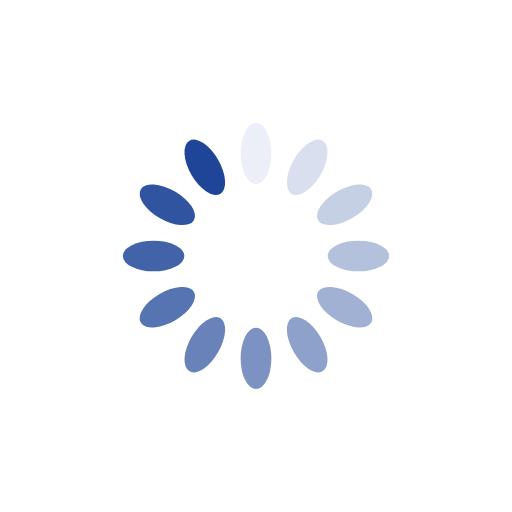
t = 0.00 s
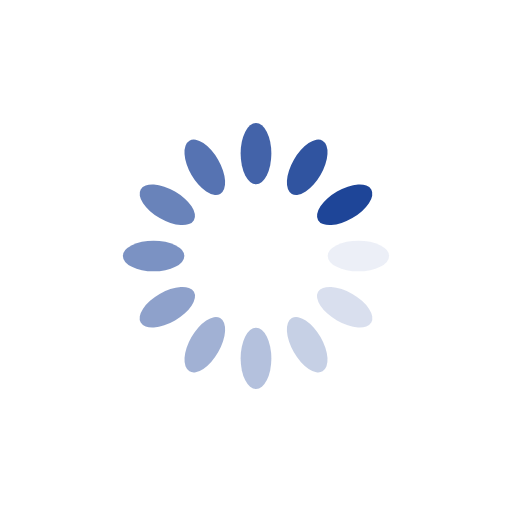
t = 0.25 s
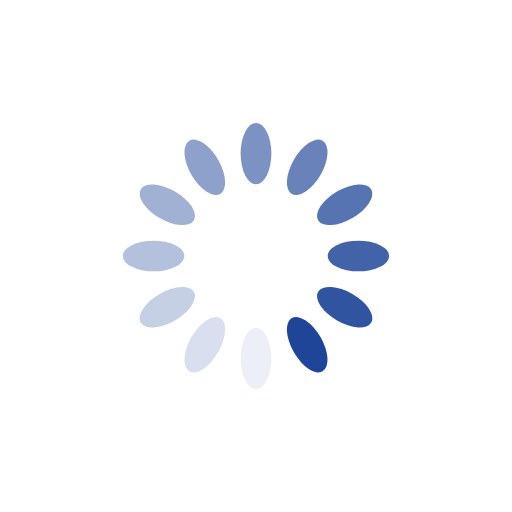
t = 0.50 s
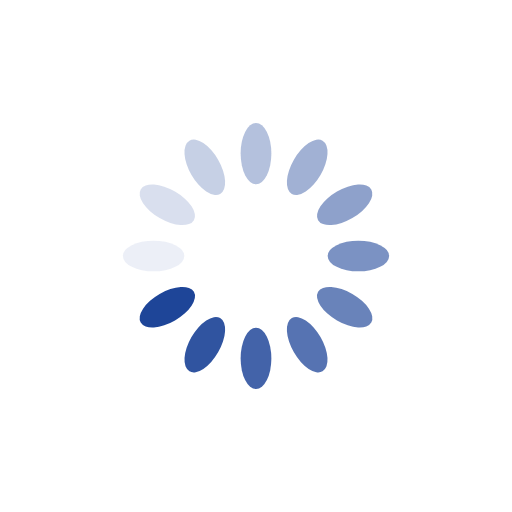
t = 0.75 s

The animated SVG that drew these frames (rendered in a browser with its animation timeline set to each time). Animation: 12 SMIL elements (animate=12); one cycle of 1.00 s, repeats indefinitely.

<?xml version="1.0" encoding="utf-8"?>
<svg xmlns="http://www.w3.org/2000/svg" xmlns:xlink="http://www.w3.org/1999/xlink" style="margin: auto; background: none; display: block; shape-rendering: auto;" width="58px" height="58px" viewBox="0 0 100 100" preserveAspectRatio="xMidYMid">
<g transform="rotate(0 50 50)">
  <rect x="47" y="24" rx="3" ry="6" width="6" height="12" fill="#1e4598">
    <animate attributeName="opacity" values="1;0" keyTimes="0;1" dur="1s" begin="-0.9166666666666666s" repeatCount="indefinite"></animate>
  </rect>
</g><g transform="rotate(30 50 50)">
  <rect x="47" y="24" rx="3" ry="6" width="6" height="12" fill="#1e4598">
    <animate attributeName="opacity" values="1;0" keyTimes="0;1" dur="1s" begin="-0.8333333333333334s" repeatCount="indefinite"></animate>
  </rect>
</g><g transform="rotate(60 50 50)">
  <rect x="47" y="24" rx="3" ry="6" width="6" height="12" fill="#1e4598">
    <animate attributeName="opacity" values="1;0" keyTimes="0;1" dur="1s" begin="-0.75s" repeatCount="indefinite"></animate>
  </rect>
</g><g transform="rotate(90 50 50)">
  <rect x="47" y="24" rx="3" ry="6" width="6" height="12" fill="#1e4598">
    <animate attributeName="opacity" values="1;0" keyTimes="0;1" dur="1s" begin="-0.6666666666666666s" repeatCount="indefinite"></animate>
  </rect>
</g><g transform="rotate(120 50 50)">
  <rect x="47" y="24" rx="3" ry="6" width="6" height="12" fill="#1e4598">
    <animate attributeName="opacity" values="1;0" keyTimes="0;1" dur="1s" begin="-0.5833333333333334s" repeatCount="indefinite"></animate>
  </rect>
</g><g transform="rotate(150 50 50)">
  <rect x="47" y="24" rx="3" ry="6" width="6" height="12" fill="#1e4598">
    <animate attributeName="opacity" values="1;0" keyTimes="0;1" dur="1s" begin="-0.5s" repeatCount="indefinite"></animate>
  </rect>
</g><g transform="rotate(180 50 50)">
  <rect x="47" y="24" rx="3" ry="6" width="6" height="12" fill="#1e4598">
    <animate attributeName="opacity" values="1;0" keyTimes="0;1" dur="1s" begin="-0.4166666666666667s" repeatCount="indefinite"></animate>
  </rect>
</g><g transform="rotate(210 50 50)">
  <rect x="47" y="24" rx="3" ry="6" width="6" height="12" fill="#1e4598">
    <animate attributeName="opacity" values="1;0" keyTimes="0;1" dur="1s" begin="-0.3333333333333333s" repeatCount="indefinite"></animate>
  </rect>
</g><g transform="rotate(240 50 50)">
  <rect x="47" y="24" rx="3" ry="6" width="6" height="12" fill="#1e4598">
    <animate attributeName="opacity" values="1;0" keyTimes="0;1" dur="1s" begin="-0.25s" repeatCount="indefinite"></animate>
  </rect>
</g><g transform="rotate(270 50 50)">
  <rect x="47" y="24" rx="3" ry="6" width="6" height="12" fill="#1e4598">
    <animate attributeName="opacity" values="1;0" keyTimes="0;1" dur="1s" begin="-0.16666666666666666s" repeatCount="indefinite"></animate>
  </rect>
</g><g transform="rotate(300 50 50)">
  <rect x="47" y="24" rx="3" ry="6" width="6" height="12" fill="#1e4598">
    <animate attributeName="opacity" values="1;0" keyTimes="0;1" dur="1s" begin="-0.08333333333333333s" repeatCount="indefinite"></animate>
  </rect>
</g><g transform="rotate(330 50 50)">
  <rect x="47" y="24" rx="3" ry="6" width="6" height="12" fill="#1e4598">
    <animate attributeName="opacity" values="1;0" keyTimes="0;1" dur="1s" begin="0s" repeatCount="indefinite"></animate>
  </rect>
</g>
<!-- [ldio] generated by https://loading.io/ --></svg>
